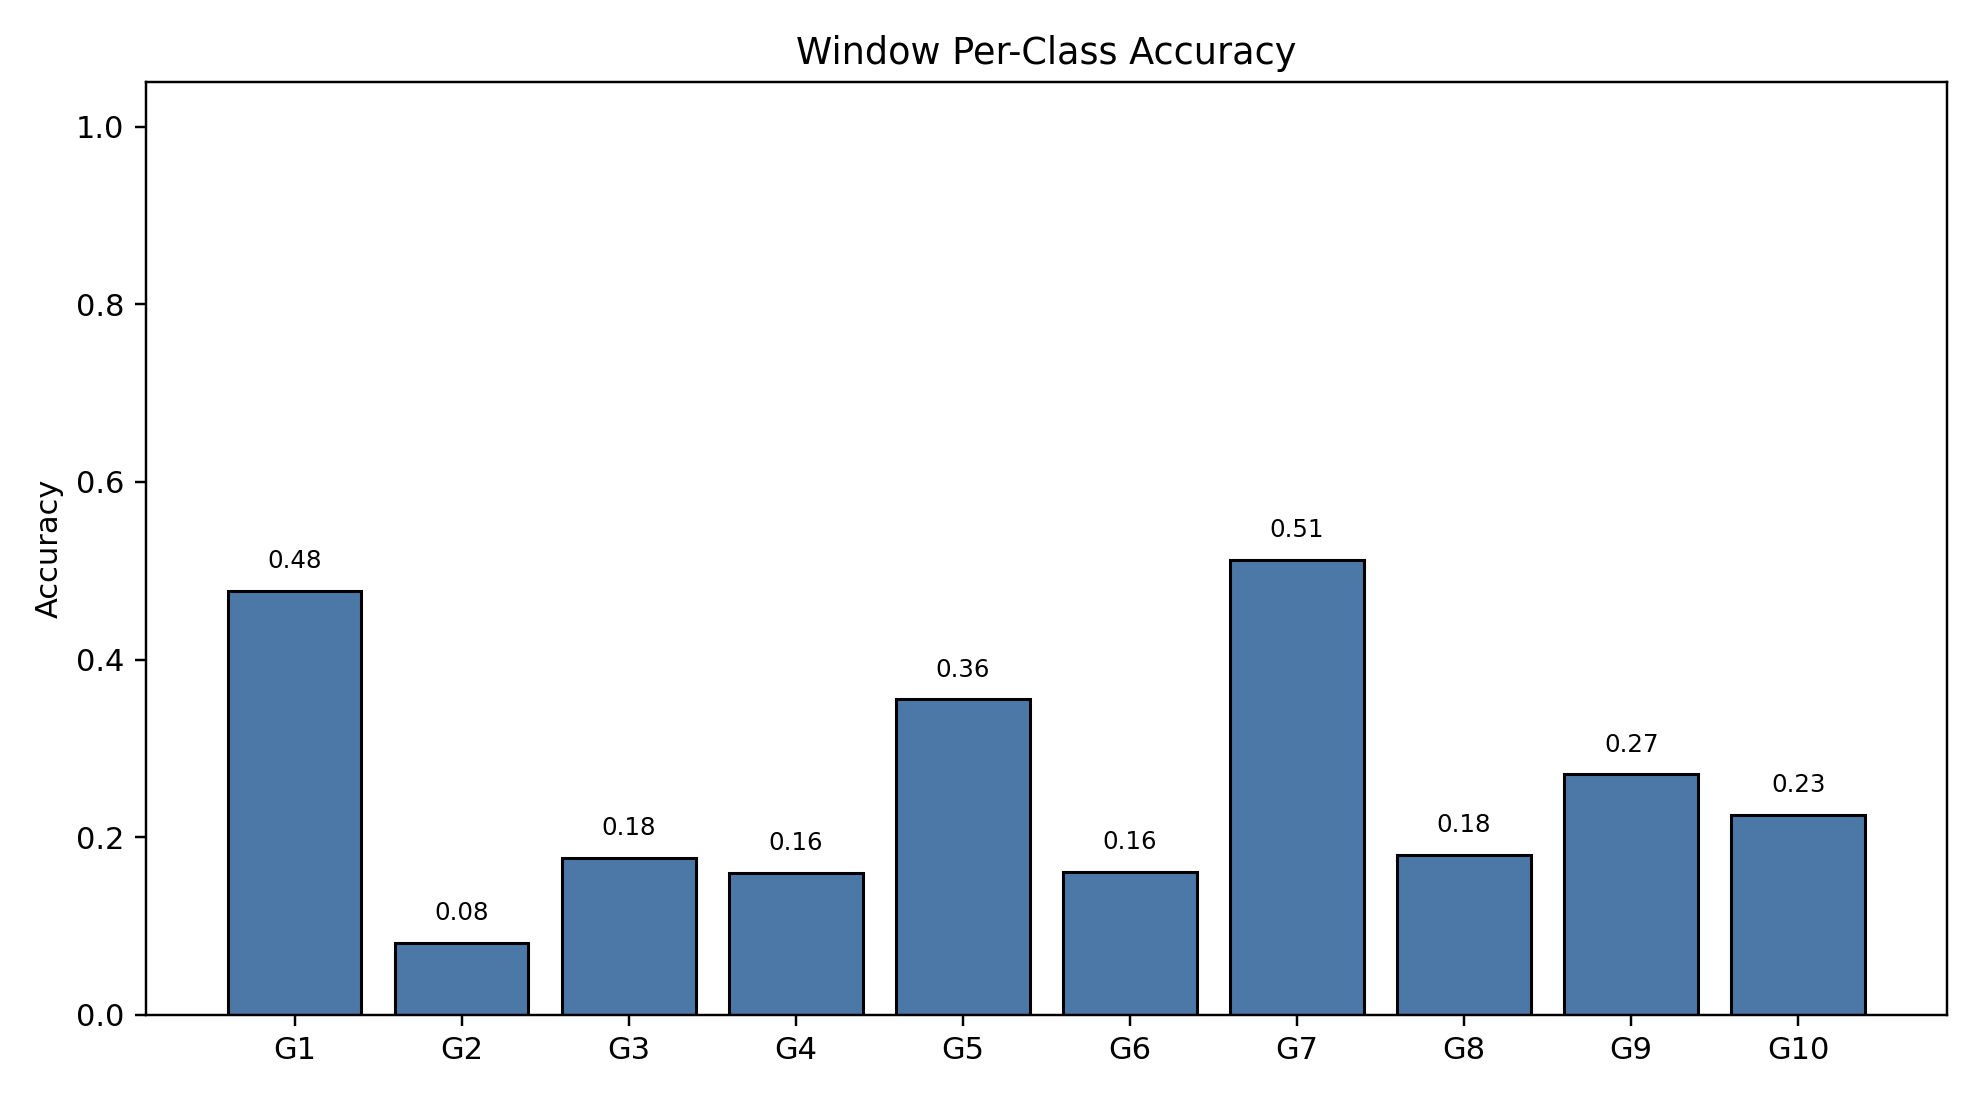

Source data for this figure (header and first rows):
class_index, gesture_id, support, correct, accuracy
0, 1, 790, 377, 0.4772
1, 2, 693, 56, 0.08081
2, 3, 766, 135, 0.1762
3, 4, 743, 119, 0.1602
4, 5, 735, 261, 0.3551
5, 6, 763, 123, 0.1612
6, 7, 754, 386, 0.5119
7, 8, 707, 127, 0.1796
8, 9, 687, 186, 0.2707
9, 10, 683, 154, 0.2255
